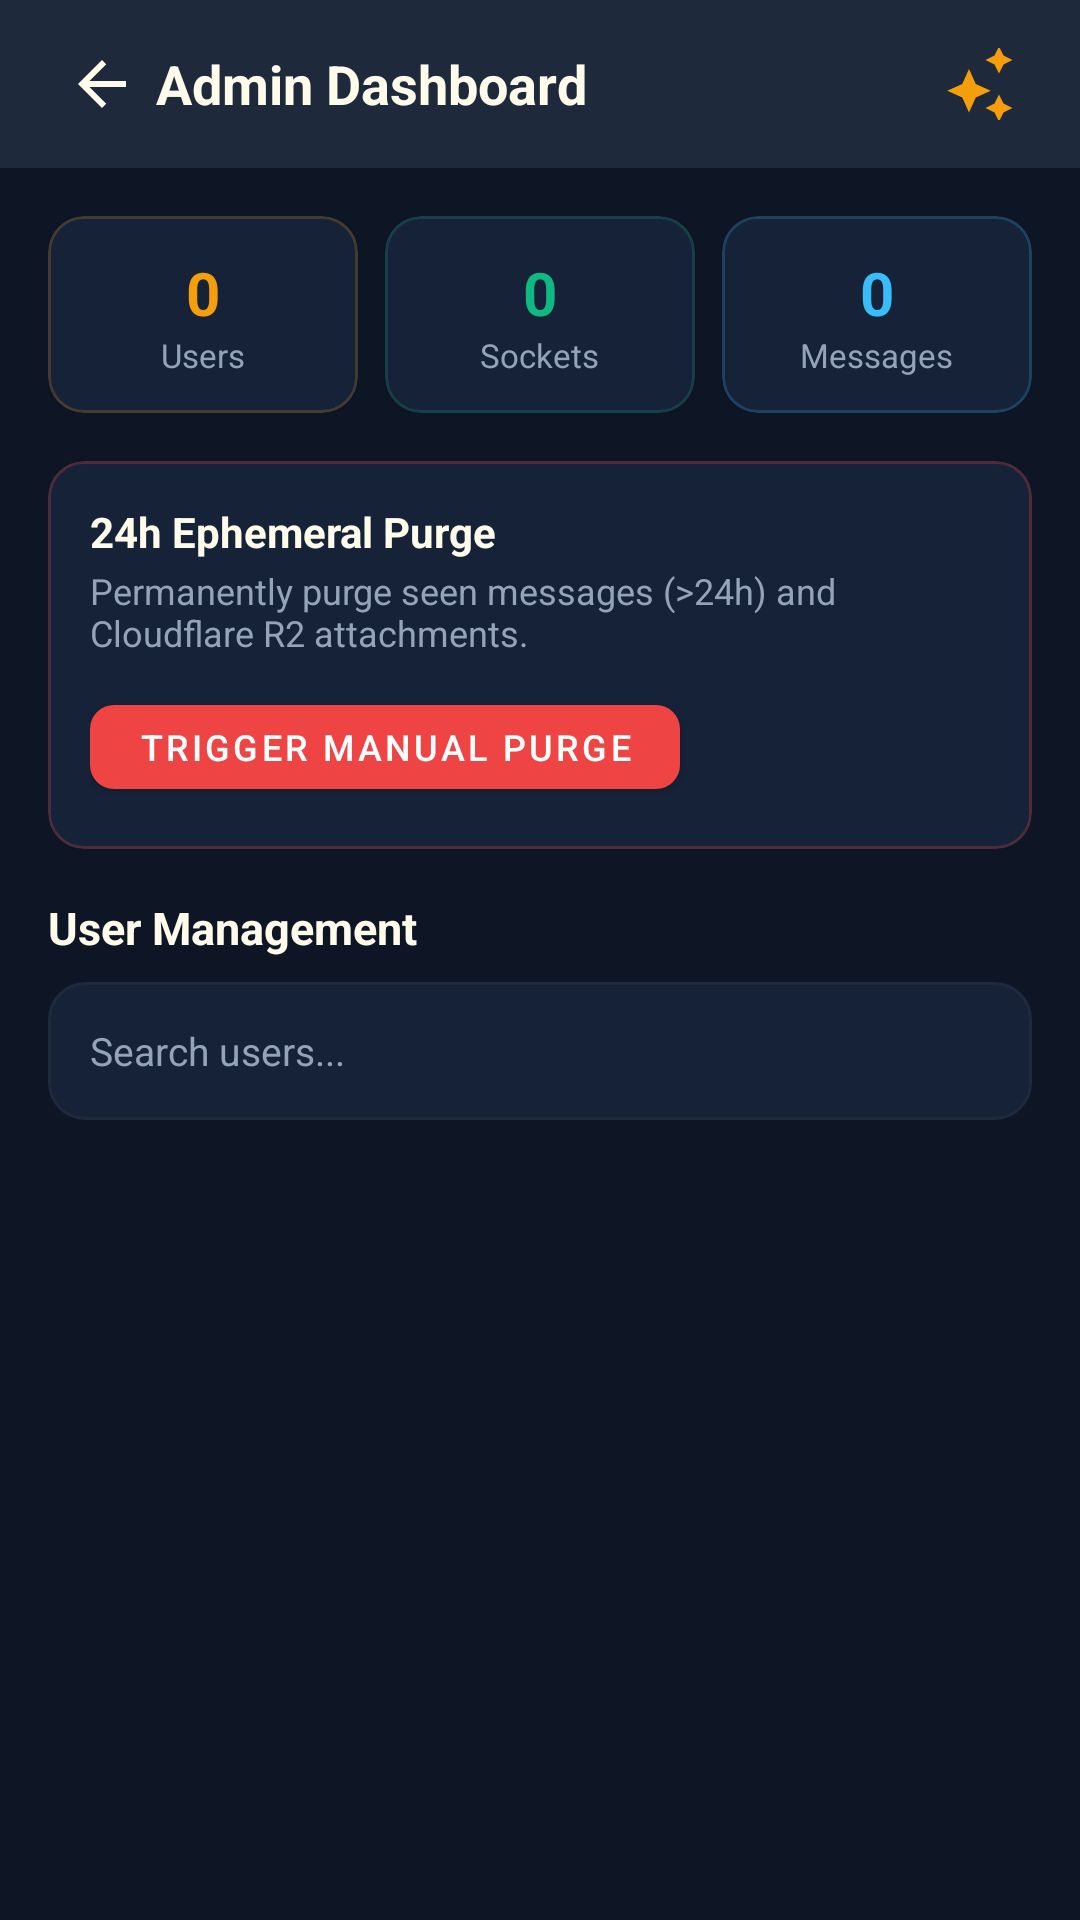

This screen was rendered from an Android layout file. Write that file and the resources it references.
<!-- AndroidManifest.xml: application theme Theme.HorizonChat -->
<!-- res/layout/activity_admin_dashboard.xml -->
<?xml version="1.0" encoding="utf-8"?>
<androidx.constraintlayout.widget.ConstraintLayout
    xmlns:android="http://schemas.android.com/apk/res/android"
    xmlns:app="http://schemas.android.com/apk/res-auto"
    android:layout_width="match_parent"
    android:layout_height="match_parent"
    android:background="@color/bg_base">

    
    <androidx.appcompat.widget.Toolbar
        android:id="@+id/toolbarAdmin"
        android:layout_width="match_parent"
        android:layout_height="?attr/actionBarSize"
        android:background="@color/surface_elevated"
        app:layout_constraintTop_toTopOf="parent">

        <ImageView
            android:id="@+id/btnAdminBack"
            android:layout_width="36dp"
            android:layout_height="36dp"
            android:padding="6dp"
            android:src="@drawable/ic_arrow_back"
            app:tint="@color/text_primary"
            android:contentDescription="Back" />

        <TextView
            android:layout_width="wrap_content"
            android:layout_height="wrap_content"
            android:text="Admin Dashboard"
            android:textColor="@color/text_primary"
            android:textSize="18sp"
            android:textStyle="bold"
            android:layout_marginStart="16dp" />

        <ImageView
            android:id="@+id/btnAdminRefresh"
            android:layout_width="36dp"
            android:layout_height="36dp"
            android:padding="6dp"
            android:layout_gravity="end"
            android:layout_marginEnd="16dp"
            android:src="@drawable/ic_sparkles"
            app:tint="@color/accent_amber"
            android:contentDescription="Refresh" />

    </androidx.appcompat.widget.Toolbar>

    
    <androidx.core.widget.NestedScrollView
        android:layout_width="match_parent"
        android:layout_height="0dp"
        android:fillViewport="true"
        app:layout_constraintTop_toBottomOf="@id/toolbarAdmin"
        app:layout_constraintBottom_toBottomOf="parent">

        <LinearLayout
            android:layout_width="match_parent"
            android:layout_height="wrap_content"
            android:orientation="vertical"
            android:padding="16dp">

            
            <LinearLayout
                android:layout_width="match_parent"
                android:layout_height="wrap_content"
                android:orientation="horizontal"
                android:weightSum="3"
                android:layout_marginBottom="16dp">

                
                <com.google.android.material.card.MaterialCardView
                    android:layout_width="0dp"
                    android:layout_height="wrap_content"
                    android:layout_weight="1"
                    android:layout_marginEnd="6dp"
                    app:cardBackgroundColor="@color/surface"
                    app:cardCornerRadius="12dp"
                    app:strokeColor="#33F59E0B"
                    app:strokeWidth="1dp">

                    <LinearLayout
                        android:layout_width="match_parent"
                        android:layout_height="wrap_content"
                        android:orientation="vertical"
                        android:padding="12dp"
                        android:gravity="center">

                        <TextView
                            android:id="@+id/tvStatTotalUsers"
                            android:layout_width="wrap_content"
                            android:layout_height="wrap_content"
                            android:text="0"
                            android:textColor="@color/accent_amber"
                            android:textSize="20sp"
                            android:textStyle="bold" />

                        <TextView
                            android:layout_width="wrap_content"
                            android:layout_height="wrap_content"
                            android:text="Users"
                            android:textColor="@color/text_muted"
                            android:textSize="11sp" />
                    </LinearLayout>
                </com.google.android.material.card.MaterialCardView>

                
                <com.google.android.material.card.MaterialCardView
                    android:layout_width="0dp"
                    android:layout_height="wrap_content"
                    android:layout_weight="1"
                    android:layout_marginHorizontal="3dp"
                    app:cardBackgroundColor="@color/surface"
                    app:cardCornerRadius="12dp"
                    app:strokeColor="#3310B981"
                    app:strokeWidth="1dp">

                    <LinearLayout
                        android:layout_width="match_parent"
                        android:layout_height="wrap_content"
                        android:orientation="vertical"
                        android:padding="12dp"
                        android:gravity="center">

                        <TextView
                            android:id="@+id/tvStatActiveSockets"
                            android:layout_width="wrap_content"
                            android:layout_height="wrap_content"
                            android:text="0"
                            android:textColor="#10B981"
                            android:textSize="20sp"
                            android:textStyle="bold" />

                        <TextView
                            android:layout_width="wrap_content"
                            android:layout_height="wrap_content"
                            android:text="Sockets"
                            android:textColor="@color/text_muted"
                            android:textSize="11sp" />
                    </LinearLayout>
                </com.google.android.material.card.MaterialCardView>

                
                <com.google.android.material.card.MaterialCardView
                    android:layout_width="0dp"
                    android:layout_height="wrap_content"
                    android:layout_weight="1"
                    android:layout_marginStart="6dp"
                    app:cardBackgroundColor="@color/surface"
                    app:cardCornerRadius="12dp"
                    app:strokeColor="#3338BDF8"
                    app:strokeWidth="1dp">

                    <LinearLayout
                        android:layout_width="match_parent"
                        android:layout_height="wrap_content"
                        android:orientation="vertical"
                        android:padding="12dp"
                        android:gravity="center">

                        <TextView
                            android:id="@+id/tvStatTotalMessages"
                            android:layout_width="wrap_content"
                            android:layout_height="wrap_content"
                            android:text="0"
                            android:textColor="#38BDF8"
                            android:textSize="20sp"
                            android:textStyle="bold" />

                        <TextView
                            android:layout_width="wrap_content"
                            android:layout_height="wrap_content"
                            android:text="Messages"
                            android:textColor="@color/text_muted"
                            android:textSize="11sp" />
                    </LinearLayout>
                </com.google.android.material.card.MaterialCardView>

            </LinearLayout>

            
            <com.google.android.material.card.MaterialCardView
                android:layout_width="match_parent"
                android:layout_height="wrap_content"
                android:layout_marginBottom="16dp"
                app:cardBackgroundColor="@color/surface"
                app:cardCornerRadius="12dp"
                app:strokeColor="#40EF4444"
                app:strokeWidth="1dp">

                <LinearLayout
                    android:layout_width="match_parent"
                    android:layout_height="wrap_content"
                    android:orientation="vertical"
                    android:padding="14dp">

                    <TextView
                        android:layout_width="wrap_content"
                        android:layout_height="wrap_content"
                        android:text="24h Ephemeral Purge"
                        android:textColor="@color/text_primary"
                        android:textSize="14sp"
                        android:textStyle="bold" />

                    <TextView
                        android:layout_width="wrap_content"
                        android:layout_height="wrap_content"
                        android:text="Permanently purge seen messages (>24h) and Cloudflare R2 attachments."
                        android:textColor="@color/text_muted"
                        android:textSize="12sp"
                        android:layout_marginTop="2dp"
                        android:layout_marginBottom="10dp" />

                    <com.google.android.material.button.MaterialButton
                        android:id="@+id/btnManualPurge"
                        android:layout_width="wrap_content"
                        android:layout_height="40dp"
                        android:text="Trigger Manual Purge"
                        android:textColor="#FFFFFF"
                        android:textSize="12sp"
                        app:backgroundTint="#EF4444"
                        app:cornerRadius="8dp" />
                </LinearLayout>
            </com.google.android.material.card.MaterialCardView>

            
            <TextView
                android:layout_width="wrap_content"
                android:layout_height="wrap_content"
                android:text="User Management"
                android:textColor="@color/text_primary"
                android:textSize="15sp"
                android:textStyle="bold"
                android:layout_marginBottom="8dp" />

            <EditText
                android:id="@+id/etSearchAdminUsers"
                android:layout_width="match_parent"
                android:layout_height="46dp"
                android:background="@drawable/bg_search_input"
                android:hint="Search users..."
                android:textColor="@color/text_primary"
                android:textColorHint="@color/text_muted"
                android:paddingHorizontal="14dp"
                android:textSize="13sp"
                android:layout_marginBottom="12dp" />

            
            <androidx.recyclerview.widget.RecyclerView
                android:id="@+id/rvAdminUsers"
                android:layout_width="match_parent"
                android:layout_height="wrap_content"
                android:nestedScrollingEnabled="false" />

        </LinearLayout>
    </androidx.core.widget.NestedScrollView>

    
    <ProgressBar
        android:id="@+id/pbAdminLoading"
        android:layout_width="wrap_content"
        android:layout_height="wrap_content"
        android:visibility="gone"
        app:layout_constraintTop_toTopOf="parent"
        app:layout_constraintBottom_toBottomOf="parent"
        app:layout_constraintStart_toStartOf="parent"
        app:layout_constraintEnd_toEndOf="parent" />

</androidx.constraintlayout.widget.ConstraintLayout>
<!-- resources referenced by this layout -->
<resources>
  <color name="accent_amber">#F59E0B</color>
  <color name="bg_base">#0E1626</color>
  <color name="surface">#162238</color>
  <color name="surface_elevated">#1E293B</color>
  <color name="text_muted">#94A3B8</color>
  <color name="text_primary">#FFFBEB</color>
  <!-- drawable bg_search_input (drawable) -->
  <?xml version="1.0" encoding="utf-8"?>
  <shape xmlns:android="http://schemas.android.com/apk/res/android"
      android:shape="rectangle">
      <solid android:color="@color/surface" />
      <corners android:radius="12dp" />
      <stroke
          android:width="1dp"
          android:color="@color/surface_elevated" />
  </shape>
  <!-- drawable ic_arrow_back (drawable) -->
  <vector xmlns:android="http://schemas.android.com/apk/res/android"
      android:width="24dp"
      android:height="24dp"
      android:viewportWidth="24"
      android:viewportHeight="24">
      <path
          android:fillColor="#F4F4F6"
          android:pathData="M20,11H7.83l5.59,-5.59L12,4l-8,8 8,8 1.41,-1.41L7.83,13H20v-2z" />
  </vector>
  <!-- drawable ic_sparkles (drawable) -->
  <vector xmlns:android="http://schemas.android.com/apk/res/android"
      android:width="24dp"
      android:height="24dp"
      android:viewportWidth="24"
      android:viewportHeight="24">
      <path
          android:fillColor="#F4F4F6"
          android:pathData="M9,21.5L6.75,16.5 1.75,14.25 6.75,12 9,7 11.25,12 16.25,14.25 11.25,16.5 9,21.5M19,8.5L17.5,5.5 14.5,4 17.5,2.5 19,-0.5 20.5,2.5 23.5,4 20.5,5.5 19,8.5M19,24.5L17.5,21.5 14.5,20 17.5,18.5 19,15.5 20.5,18.5 23.5,20 20.5,21.5 19,24.5Z" />
  </vector>
  <style name="Theme.HorizonChat" parent="Theme.MaterialComponents.DayNight.NoActionBar">
          <item name="colorPrimary">@color/accent_amber</item>
          <item name="colorPrimaryVariant">@color/surface</item>
          <item name="colorOnPrimary">@color/bg_base</item>
          <item name="colorSecondary">@color/bubble_sent</item>
          <item name="colorSecondaryVariant">@color/accent_glow</item>
          <item name="colorOnSecondary">@color/text_primary</item>
          <item name="android:statusBarColor">@color/surface</item>
          <item name="android:navigationBarColor">@color/surface</item>
          <item name="android:windowBackground">@color/bg_base</item>
      </style>
  <color name="bubble_sent">#EA580C</color>
  <color name="accent_glow">#FBBF24</color>
</resources>
